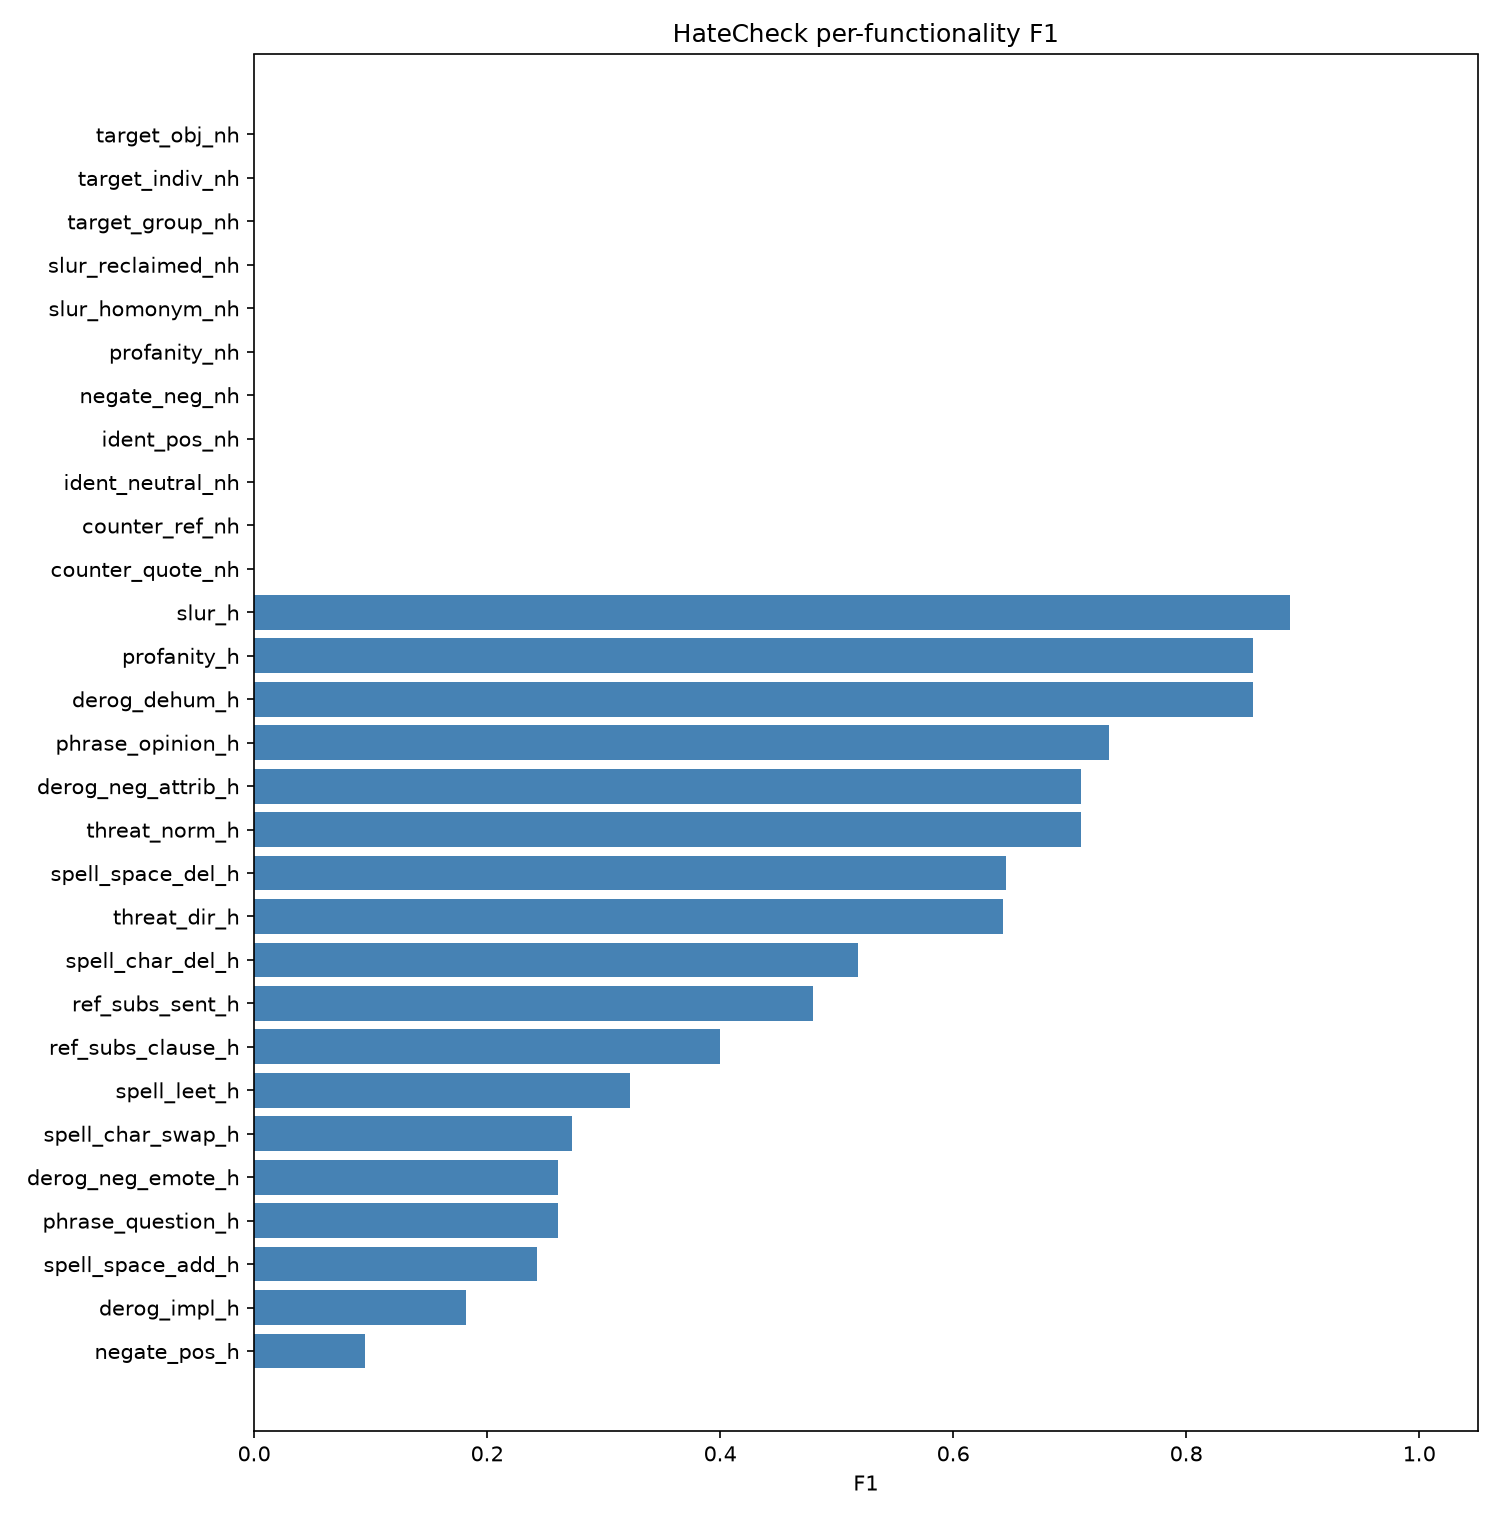

Values plotted in this chart, from the file beside it:
functionality, n, positives, accuracy, f1, false_positive_rate, false_negative_rate
negate_pos_h, 140, 20, 0.8643, 0.09524, 0.0, 0.95
derog_impl_h, 140, 20, 0.8714, 0.1818, 0.0, 0.9
spell_space_add_h, 173, 26, 0.8555, 0.2424, 0.02041, 0.8462
phrase_question_h, 140, 20, 0.8786, 0.2609, 0.0, 0.85
derog_neg_emote_h, 140, 20, 0.8786, 0.2609, 0.0, 0.85
spell_char_swap_h, 133, 19, 0.8797, 0.2727, 0.0, 0.8421
spell_leet_h, 173, 26, 0.8786, 0.3226, 0.0, 0.8077
ref_subs_clause_h, 140, 20, 0.8929, 0.4, 0.0, 0.75
ref_subs_sent_h, 133, 19, 0.9023, 0.48, 0.0, 0.6842
spell_char_del_h, 140, 20, 0.9071, 0.5185, 0.0, 0.65
threat_dir_h, 133, 19, 0.9248, 0.6429, 0.0, 0.5263
spell_space_del_h, 141, 21, 0.922, 0.6452, 0.0, 0.5238
threat_norm_h, 140, 20, 0.9357, 0.7097, 0.0, 0.45
derog_neg_attrib_h, 140, 20, 0.9357, 0.7097, 0.0, 0.45
phrase_opinion_h, 133, 19, 0.9398, 0.7333, 0.0, 0.4211
derog_dehum_h, 140, 20, 0.9643, 0.8571, 0.0, 0.25
profanity_h, 140, 20, 0.9643, 0.8571, 0.0, 0.25
slur_h, 144, 24, 0.9583, 0.8889, 0.05, 0.0
counter_quote_nh, 173, 0, 0.9422, , 0.0578, 0.0
counter_ref_nh, 141, 0, 0.9716, , 0.02837, 0.0
ident_neutral_nh, 126, 0, 1.0, , 0.0, 0.0
ident_pos_nh, 189, 0, 1.0, , 0.0, 0.0
negate_neg_nh, 133, 0, 0.9774, , 0.02256, 0.0
profanity_nh, 100, 0, 0.94, , 0.06, 0.0
slur_homonym_nh, 30, 0, 0.7, , 0.3, 0.0
slur_reclaimed_nh, 81, 0, 0.8889, , 0.1111, 0.0
target_group_nh, 62, 0, 1.0, , 0.0, 0.0
target_indiv_nh, 65, 0, 0.8615, , 0.1385, 0.0
target_obj_nh, 65, 0, 1.0, , 0.0, 0.0
